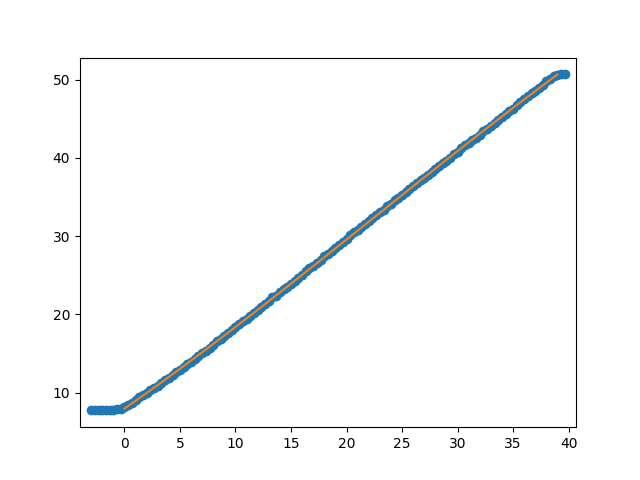

Source data for this figure (header and first rows):
Puller Meas. (neg) (mm), Carriage Meas. (mm), Num Rollers Relaxed, Measurement after rollers relaxed (mm), Puller Indicator After Move (neg) (mm), Carriage Indicator After Move (mm), Distance from outside of extrusion to ca…, Distance from outside of extrusion to ca…
, 22.43, , , , , 64.22, 106.6
, 22.43, , , , , , 
, 22.41, , , , , , 
, 22.24, , , , , , 
, 21.9, , , , , , 
, 21.53, , , , , , 
, 21.12, , , , , , 
, 20.71, , , , , , 
, 20.37, , , , , , 
, 20.04, , , , , , 
, 19.65, , , , , , 
, 19.24, , , , , , 
, 18.86, , , , , , 
, 18.46, , , , , , 
, 18.04, , , , , , 
, 17.73, , , , , , 
, 17.42, , , , , , 
, 16.99, , , , , , 
, 16.57, , , , , , 
, 16.2, , , , , , 
, 15.77, , , , , , 
, 15.45, , , , , , 
, 15.15, , , , , , 
, 14.7, , , , , , 
, 14.36, , , , , , 
, 14, , , , , , 
, 13.67, , , , , , 
, 13.37, , , , , , 
, 12.97, , , , , , 
, 12.55, , , , , , 
, 12.19, 3, 12.14, , , , 
, 11.8, , , , , , 
, 11.41, , , , , , 
, 11.06, , , , , , 
, 10.72, , , , , , 
, 10.32, , , , , , 
, 9.95, , , , , , 
, 9.6, , , , , , 
, 9.2, , , , , , 
, 8.9, , , , , , 
, 8.57, , , , , , 
, 8.13, 2, 8.12, , , , 
, 7.77, , , , , , 
, 7.36, , , , , , 
, 6.96, , , , , , 
, 6.67, , , , , , 
, 6.33, , , , , , 
, 5.89, , , , , , 
, 5.56, , , , , , 
, 5.13, , , , , , 
, 4.8, , , , , , 
, 4.48, , , , , , 
, 4.05, , , , , , 
, 3.64, 2, 3.67, , , , 
, 3.27, , , , , , 
, 2.88, , , , , , 
, 2.57, , , , , , 
, 2.31, , , , , , 
, 1.85, , , , , , 
, 1.41, , , , , , 
... 69 more rows
